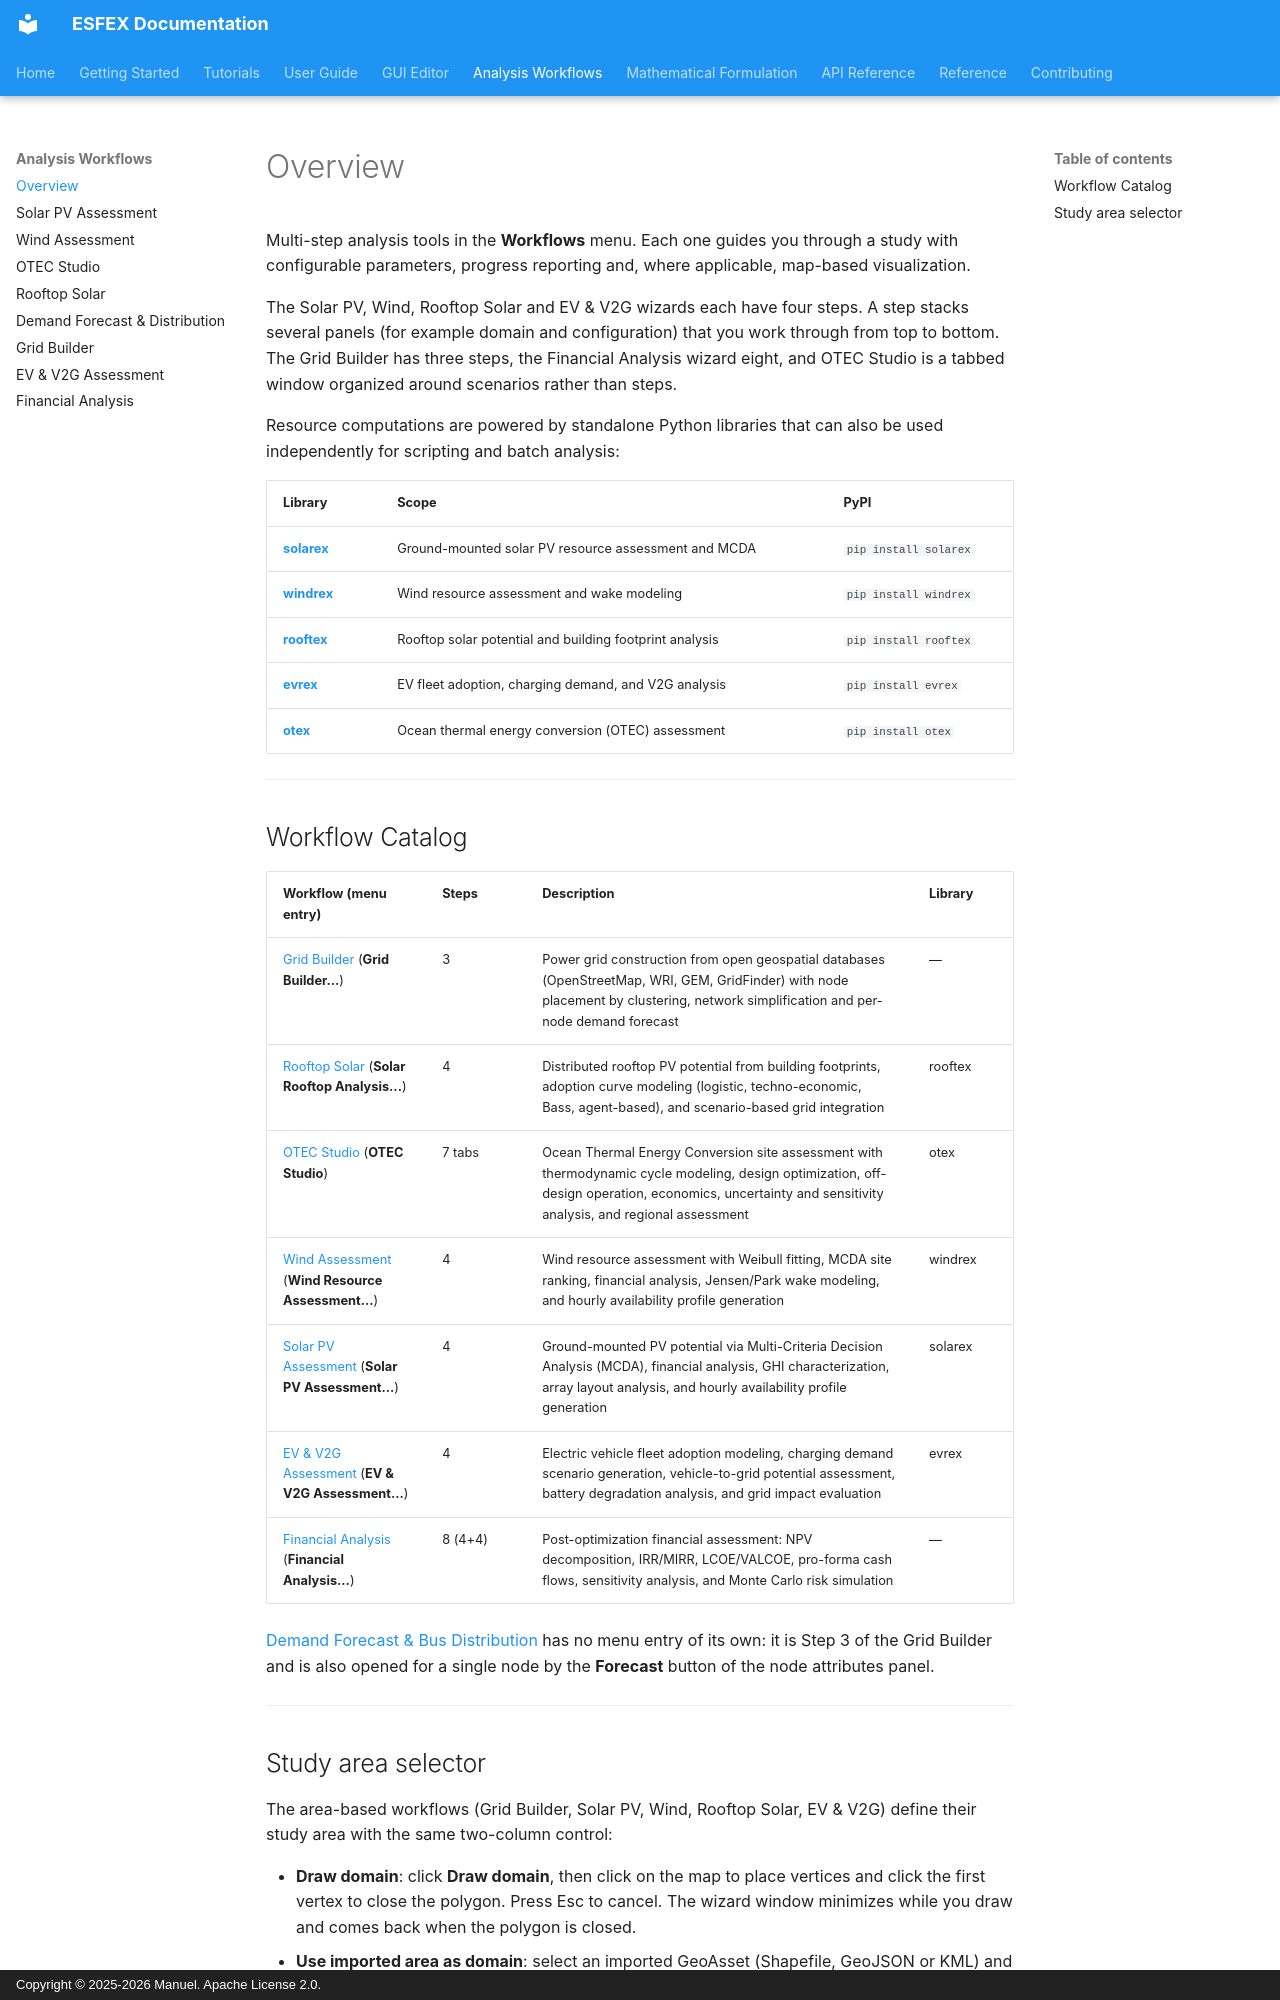

repository: Net-Zero-Horizon/ESFEX · page: workflows/index.html · generator: mkdocs · copyright: Copyright © 2025-2026 Manuel. Apache License 2.0.

# Overview
Multi-step analysis tools in the **Workflows** menu. Each one guides you through a study with configurable parameters, progress reporting and, where applicable, map-based visualization.

The Solar PV, Wind, Rooftop Solar and EV & V2G wizards each have four steps. A step stacks several panels (for example domain and configuration) that you work through from top to bottom. The Grid Builder has three steps, the Financial Analysis wizard eight, and OTEC Studio is a tabbed window organized around scenarios rather than steps.

Resource computations are powered by standalone Python libraries that can also be used independently for scripting and batch analysis:

| Library | Scope | PyPI |
|---------|-------|------|
| [**solarex**](https://pypi.org/project/solarex/) | Ground-mounted solar PV resource assessment and MCDA | `pip install solarex` |
| [**windrex**](https://pypi.org/project/windrex/) | Wind resource assessment and wake modeling | `pip install windrex` |
| [**rooftex**](https://pypi.org/project/rooftex/) | Rooftop solar potential and building footprint analysis | `pip install rooftex` |
| [**evrex**](https://pypi.org/project/evrex/) | EV fleet adoption, charging demand, and V2G analysis | `pip install evrex` |
| [**otex**](https://pypi.org/project/otex/) | Ocean thermal energy conversion (OTEC) assessment | `pip install otex` |


---


## Workflow Catalog

| Workflow (menu entry) | Steps | Description | Library |
|----------|-------|-------------|---------|
| [Grid Builder](grid-auto-mapping.md) (**Grid Builder...**) | 3 | Power grid construction from open geospatial databases (OpenStreetMap, WRI, GEM, GridFinder) with node placement by clustering, network simplification and per-node demand forecast | — |
| [Rooftop Solar](rooftop-solar.md) (**Solar Rooftop Analysis...**) | 4 | Distributed rooftop PV potential from building footprints, adoption curve modeling (logistic, techno-economic, Bass, agent-based), and scenario-based grid integration | rooftex |
| [OTEC Studio](otec.md) (**OTEC Studio**) | 7 tabs | Ocean Thermal Energy Conversion site assessment with thermodynamic cycle modeling, design optimization, off-design operation, economics, uncertainty and sensitivity analysis, and regional assessment | otex |
| [Wind Assessment](wind.md) (**Wind Resource Assessment...**) | 4 | Wind resource assessment with Weibull fitting, MCDA site ranking, financial analysis, Jensen/Park wake modeling, and hourly availability profile generation | windrex |
| [Solar PV Assessment](solar-pv.md) (**Solar PV Assessment...**) | 4 | Ground-mounted PV potential via Multi-Criteria Decision Analysis (MCDA), financial analysis, GHI characterization, array layout analysis, and hourly availability profile generation | solarex |
| [EV & V2G Assessment](ev-v2g.md) (**EV & V2G Assessment...**) | 4 | Electric vehicle fleet adoption modeling, charging demand scenario generation, vehicle-to-grid potential assessment, battery degradation analysis, and grid impact evaluation | evrex |
| [Financial Analysis](financial-analysis.md) (**Financial Analysis...**) | 8 (4+4) | Post-optimization financial assessment: NPV decomposition, IRR/MIRR, LCOE/VALCOE, pro-forma cash flows, sensitivity analysis, and Monte Carlo risk simulation | — |

[Demand Forecast & Bus Distribution](demand-distribution.md) has no menu entry of its own: it is Step 3 of the Grid Builder and is also opened for a single node by the **Forecast** button of the node attributes panel.


---
